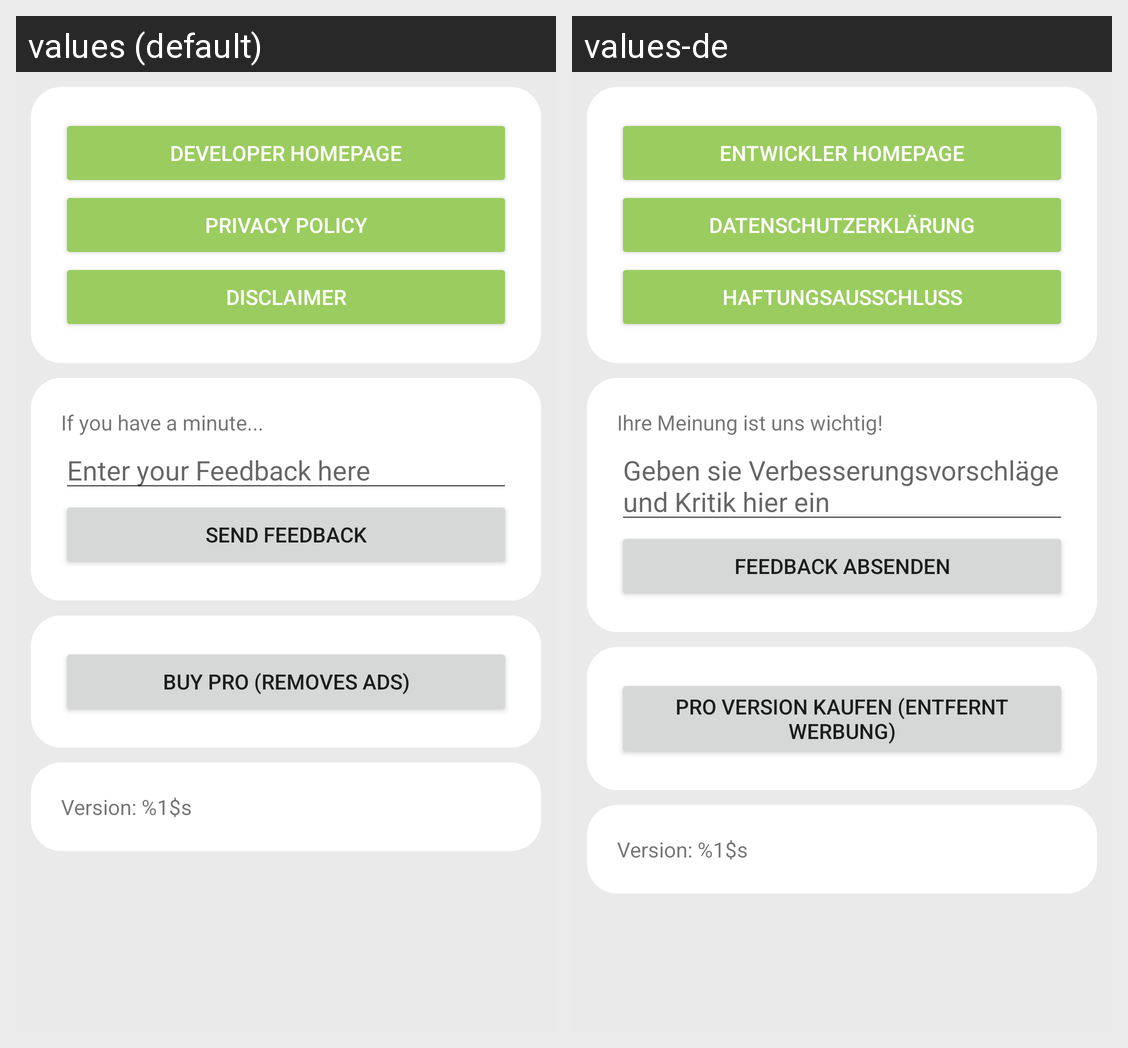

Here is an Android app screen in its default locale and in the app's own translations. Write out the translated-string differences for the strings that appear on this screen.
Android screen res/layout/fragment_info.xml rendered under 2 locales, left to right: values (default), values-de. Device: Nexus 5 (rendered at 1080×1920; each locale shown at half size, 540×960, under a caption strip naming it); theme AppTheme.
Strings drawn on this screen, with the default value and each locale's value (text and hints the layout hard-codes, and strings that could not be matched under every locale, appear in the picture but are not listed):

developerWebsiteText
  values: Developer Homepage
  values-de: Entwickler Homepage

privacyPolicyText
  values: Privacy Policy
  values-de: Datenschutzerklärung

disclaimer_text
  values: Disclaimer
  values-de: Haftungsausschluß

feedback_title_text
  values: If you have a minute...
  values-de: Ihre Meinung ist uns wichtig!

enter_your_feedback_here_text
  values: Enter your Feedback here
  values-de: Geben sie Verbesserungsvorschläge und Kritik hier ein

send_feedback_button_text
  values: Send Feedback
  values-de: Feedback absenden

buy_pro
  values: Buy Pro (removes Ads)
  values-de: Pro Version kaufen (entfernt Werbung)

build_info_text
  values: Version: %1$s
  values-de: Version: %1$s
